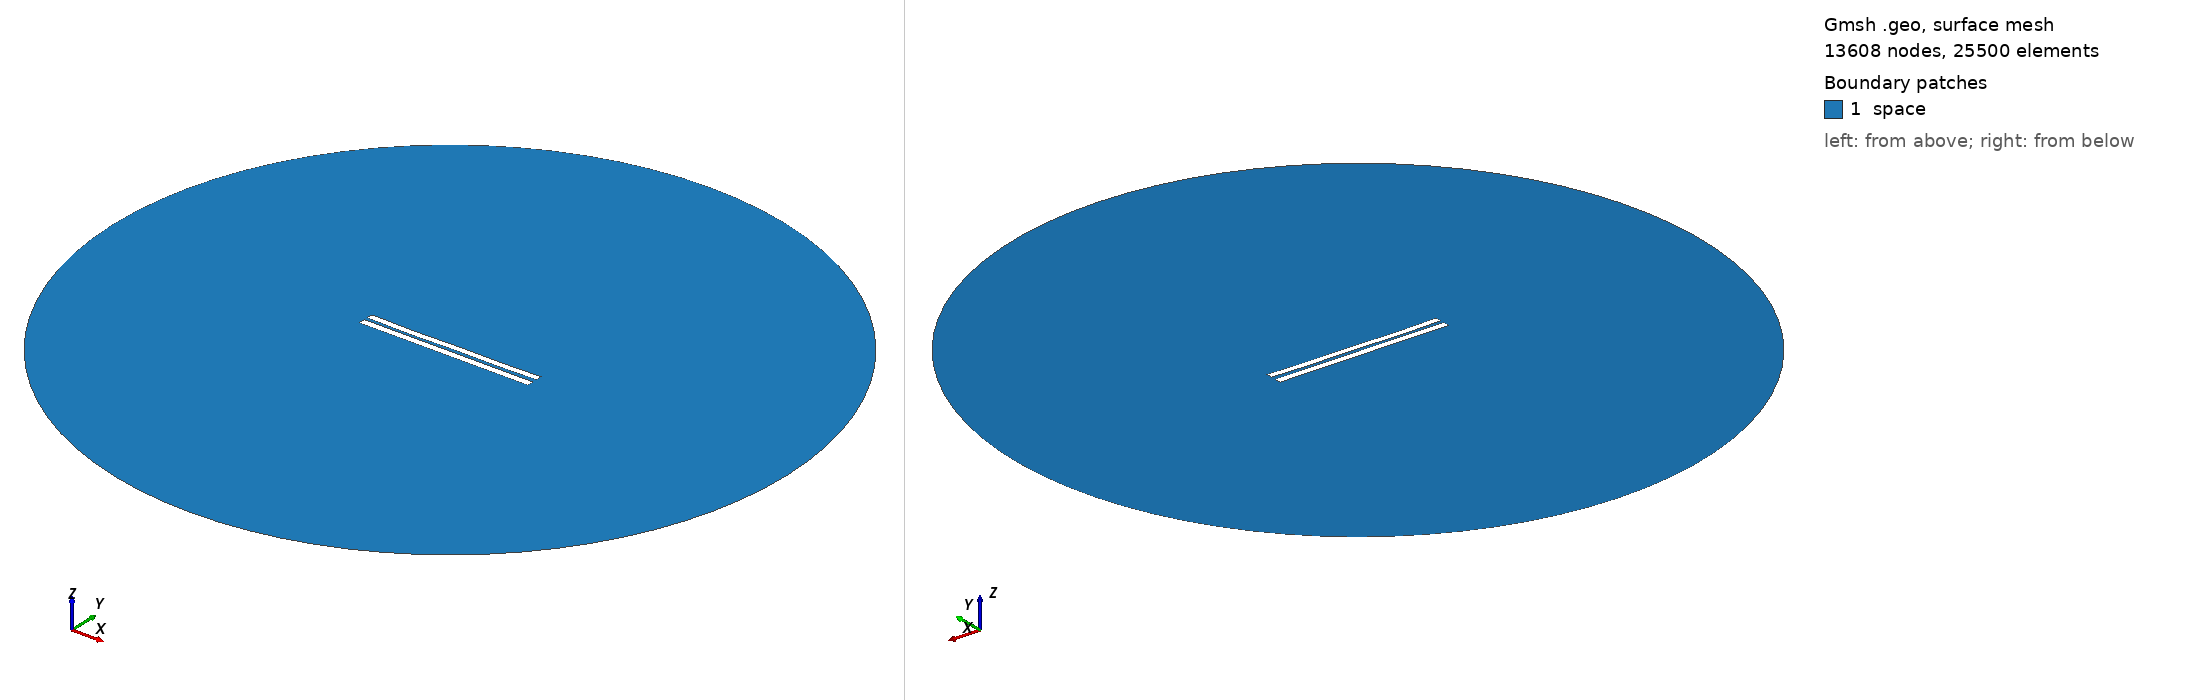

Gmsh geometry script, surface-meshed: 13608 nodes, 25500 surface elements. Boundary patches (legend numbers): 1 space. Left view from above one corner, right view from below the opposite corner. Legend entries are the model's physical surfaces. The drawing asked Gmsh for element sizes between 1% and 20% of the model's largest extent; the script's own settings can give other sizes.

=== 4756.geo (drawn) ===
//---------------------------------------
// Geometry kernel
//---------------------------------------

SetFactory("OpenCASCADE");



//---------------------------------------
// Parameters of the geometry
//---------------------------------------

// Overetch of the upper plate
overetch = 0.125;

// Distance between the plates
distance = 2.0;

// Discretization over the x axis (for the deformation)
nx = 50; 

// Length of the plate
L = 100 - overetch; 

// Number of modes
n = 4; 

// 1st mode coefficient
coeff(1) = 0.07499999999999998;
beta(1) = 0.596864 * 3.1415926535 / L;

// 2nd mode coefficient
coeff(2) = -0.15;
beta(2) = 1.49418 * 3.1415926535 / L;

// 3rd mode coefficient
coeff(3) = -0.075;
beta(3) = 2.50025 * 3.1415926535 / L;

// 4th mode coefficient
coeff(4) = -0.15;
beta(4) = 3.49999 * 3.1415926535 / L;



//---------------------------------------
// Upper plate (deformed rectangle)
//---------------------------------------

// Coordiantes of the upper plate
xmin = -50;
xmax = 50 - overetch;

// Height of the upper plate
yheight = 4 - 2 * overetch;

// Indexes of the points
UpperID[] = {};
LowerID[] = {};
LeftID[] = {};
RightID[] = {};

// Point index
p = 1;

// Horizontal edges
For i In {1:nx}
    x = xmin + (i-1)*(xmax - xmin)/(nx-1);

    y_bottom = distance / 2 + overetch;
    For j In {1:n}
        C = (Cosh(beta(j)*L) + Cos(beta(j)*L)) / (Sinh(beta(j)*L) + Sin(beta(j)*L));
        y_bottom  = y_bottom + coeff(j) * (Cosh(beta(j)*(x+50)) - Cos(beta(j)*(x+50)) - C * (Sinh(beta(j)*(x+50)) - Sin(beta(j)*(x+50))));
    EndFor

    y_top = y_bottom + yheight;

    Point(p) = {x, y_top, 0, 1.0};
    UpperID[i] = p;
    p = p + 1;

    Point(p) = {x, y_bottom, 0, 1.0};
    LowerID[i] = p;
    p = p + 1;
EndFor

// Create point lists
UpperPts[] = {}; LowerPts[] = {};
For i In {1:nx}
  UpperPts[] += {UpperID[i]};
  LowerPts[] += {LowerID[i]};
EndFor

// Build splines
Spline(1) = {UpperPts[]};
Spline(2) = {LowerPts[]};
Line(3) = {LowerPts[nx-1], UpperPts[nx-1]};
Line(4) = {LowerPts[0], UpperPts[0]};

// Build the plane surface
Curve Loop(1) = {2, 3, -1, -4};
Plane Surface(1) = {1};



//---------------------------------------
// Lower plate (rectangle)
//---------------------------------------

// Vertices
Point(1001) = {-50, -1, 0, 1.0};
Point(1002) = { 50, -1, 0, 1.0};
Point(1003) = { 50,  -5, 0, 1.0};
Point(1004) = {-50,  -5, 0, 1.0};

// Edges
Line(5) = {1001, 1002};
Line(6) = {1002, 1003};
Line(7) = {1003, 1004};
Line(8) = {1004, 1001};

// Plane surface
Line Loop(2) = {5, 6, 7, 8};
Plane Surface(2) = {2}; 



//---------------------------------------
// Outer (fictious) boundary
//---------------------------------------

// Points
Point(1005) = {0, 0, 0};       // Center
Point(1006) = {200, 0, 0};     // Start point
Point(1007) = {0, 200, 0};     // 90 degrees
Point(1008) = {-200, 0, 0};    // 180 degrees
Point(1009) = {0, -200, 0};    // 270 degrees

// Circle arcs (each needs start, center, end)
Circle(9) = {1006, 1005, 1007};
Circle(10) = {1007, 1005, 1008};
Circle(11) = {1008, 1005, 1009};
Circle(12) = {1009, 1005, 1006};

// Plane surface for the entire domain
Curve Loop(3) = {9, 10, 11, 12};
Surface(3) = {3};

// Subtract the plates from the whole domain to obtain the actual domain where we want to solve the equations
BooleanDifference{ Surface{3}; Delete; }{ Surface{1}; Surface{2}; Delete; }




//---------------------------------------
// Transfinite Lines/Curves
//---------------------------------------

// Set the number of points on the boundaries
r = 7;

// Plates
Transfinite Curve {1, 2} = 50*r Using Progression 1;
Transfinite Curve {3, 4} = 2*r Using Progression 1;
Transfinite Line {5, 7} = 50*r Using Progression 1;
Transfinite Line {6, 8} = 2*r Using Progression 1;

// Outer boundary
Transfinite Line {9, 10, 11, 12} = 20 Using Progression 1;



//---------------------------------------
// Physical groups
//---------------------------------------                

// Physical curves (boundaries)
Physical Line("force_segment", 10) = {2};
Physical Line("upper_plate", 11) = {1, 3, 4};
Physical Line("lower_plate", 12) = {5, 6, 7, 8};
Physical Line("boundary", 20) = {9, 10, 11, 12};

// Physical Surfaces
Physical Surface("space", 30) = {3};



//---------------------------------------
// 6. Generate the Mesh
//---------------------------------------

// 2D mesh generation
Mesh 2;
